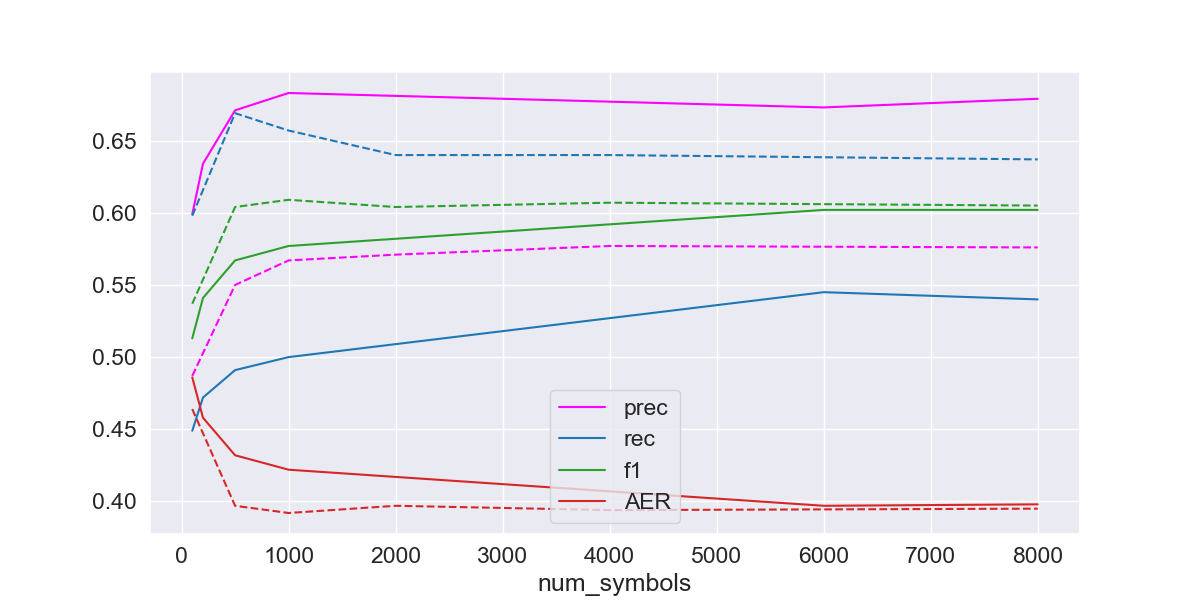

The table this chart was drawn from, first rows:
num_symbols, prec, rec, f1, AER
100, 0.599, 0.449, 0.513, 0.486
200, 0.634, 0.472, 0.541, 0.458
500, 0.671, 0.491, 0.567, 0.432
1000, 0.683, 0.5, 0.577, 0.422
6000, 0.673, 0.545, 0.602, 0.397
8000, 0.679, 0.54, 0.602, 0.398
